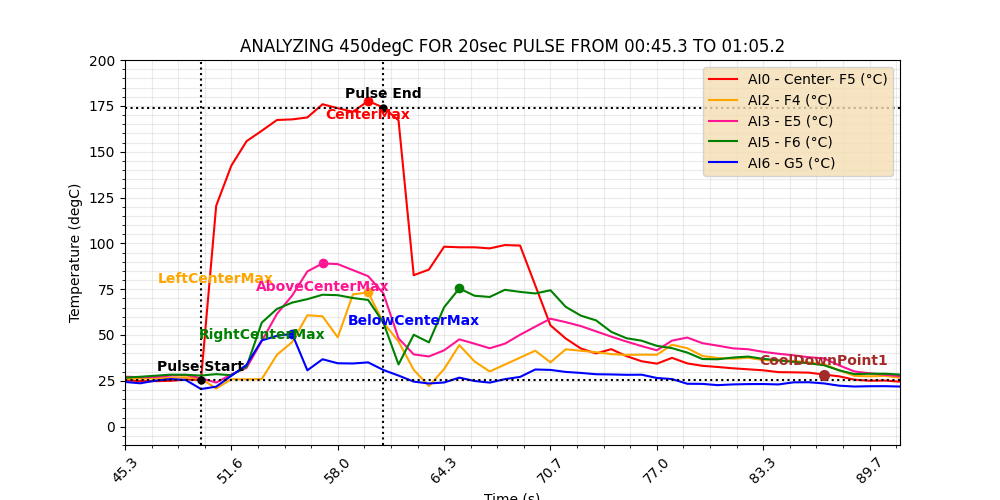

The table this chart was drawn from, first rows:
Sample, Time (s), AI0 - Center- F5 (°C), AI2 - F4 (°C), AI3 - E5 (°C), AI5 - F6 (°C), AI6 - G5 (°C)
0, 00:00.0, 21.99, 22.75, 22.27, 22.03, 22.59
1, 00:00.9, 22.05, 22.96, 22.39, 22.2, 22.59
2, 00:01.8, 21.91, 22.86, 22.31, 22.03, 22.07
3, 00:02.7, 21.81, 22.62, 22.14, 21.78, 22.29
4, 00:03.6, 21.9, 22.55, 22.07, 21.79, 22.25
5, 00:04.5, 22.04, 22.78, 22.23, 22.25, 22.69
6, 00:05.4, 22.24, 23.16, 22.47, 22.41, 22.68
7, 00:06.3, 22.31, 23.14, 22.48, 22.48, 22.49
8, 00:07.2, 22.17, 22.92, 22.26, 22.12, 21.99
9, 00:08.2, 21.75, 22.58, 22, 21.76, 21.79
10, 00:09.1, 21.32, 22.16, 21.69, 21.5, 21.67
11, 00:10.0, 21.48, 22.05, 21.65, 21.44, 22
12, 00:10.9, 21.48, 22.02, 21.48, 21.41, 21.77
13, 00:11.8, 21.8, 21.96, 21.38, 21.33, 22.07
14, 00:12.7, 21.58, 22.34, 21.33, 22.56, 23.54
15, 00:13.6, 22.89, 22.81, 22.02, 22.98, 21.8
16, 00:14.5, 22.55, 22.5, 21.44, 22.65, 21.58
17, 00:15.4, 22.41, 22.36, 21.34, 22.06, 21.6
18, 00:16.3, 22.14, 22.09, 21.5, 21.54, 21.63
19, 00:17.2, 21.73, 21.98, 21.48, 21.39, 21.61
20, 00:18.1, 21.7, 21.99, 21.59, 21.41, 21.74
21, 00:19.0, 21.58, 22.07, 21.67, 21.55, 22.41
22, 00:19.9, 21.4, 21.79, 21.53, 21.2, 21.79
23, 00:20.8, 21.49, 21.8, 21.36, 21.18, 21.54
24, 00:21.7, 21.32, 21.65, 21.25, 21.04, 21.23
25, 00:22.6, 21.5, 21.57, 21.2, 21.05, 21.05
26, 00:23.6, 21.53, 21.58, 21.29, 21.02, 21.13
27, 00:24.5, 21.54, 21.59, 21.26, 21.02, 21.24
28, 00:25.4, 21.55, 21.71, 21.35, 21.05, 21.41
29, 00:26.3, 21.36, 22, 21.75, 22.12, 22.75
30, 00:27.2, 21.21, 21.72, 21.77, 20.98, 21.78
31, 00:28.1, 21.19, 21.87, 21.69, 21.25, 21.46
32, 00:29.0, 21.5, 21.76, 21.79, 21.25, 21.03
33, 00:29.9, 23.35, 21.72, 21.3, 21.47, 22.25
34, 00:30.8, 21.91, 22.51, 22.41, 21.54, 22.32
35, 00:31.7, 22.05, 22.84, 22.44, 21.65, 22.46
36, 00:32.6, 22.2, 22.95, 22.58, 21.79, 22.56
37, 00:33.5, 22.68, 23.5, 23.26, 22.1, 22.34
38, 00:34.4, 23.11, 23.09, 23.12, 21.85, 22.32
39, 00:35.3, 22.66, 22.91, 22.97, 21.64, 22.04
40, 00:36.2, 22.64, 23.01, 22.99, 22.03, 22.37
41, 00:37.1, 23.16, 23.34, 23.54, 22.67, 23.15
42, 00:38.0, 23.6, 24.07, 24.36, 23.31, 23.74
43, 00:38.9, 24.37, 24.6, 24.97, 23.97, 24.15
44, 00:39.9, 24.94, 24.91, 25.72, 24.52, 24.1
45, 00:40.8, 25.17, 25.28, 26.07, 25.01, 24.29
46, 00:41.7, 25.18, 25.31, 26.16, 24.64, 23.37
47, 00:42.6, 24.11, 24.7, 25.88, 24.53, 23.49
48, 00:43.5, 24.38, 25.21, 26.57, 25.72, 24.16
49, 00:44.4, 25.28, 25.91, 27.1, 26.24, 24.73
50, 00:45.3, 25.37, 26.14, 27.25, 26.73, 24.39
51, 00:46.2, 24.85, 26.2, 27, 27.21, 23.66
52, 00:47.1, 24.84, 26.29, 27.1, 27.76, 25.09
53, 00:48.0, 25, 26.64, 27.89, 28.36, 25.99
54, 00:48.9, 25.74, 26.97, 28.28, 28.31, 25.45
55, 00:49.8, 25.5, 26.18, 26.43, 27.88, 20.52
56, 00:50.7, 120.5, 20.8, 24.04, 28.65, 21.83
57, 00:51.6, 142.4, 25.87, 28.53, 28.06, 27.77
58, 00:52.5, 155.7, 25.81, 32.09, 32.74, 33.73
59, 00:53.4, 161.4, 25.94, 46.69, 56.75, 47.05
... 81 more rows
